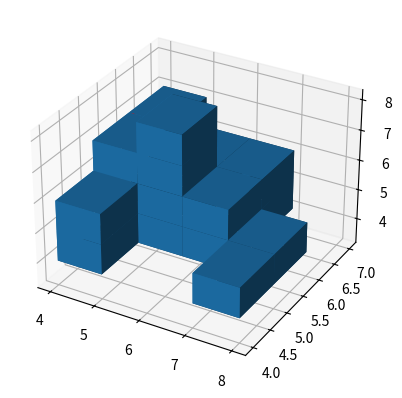

Recreate this plot in Python.
import itertools as it
import numpy as np
import matplotlib.pyplot as pt

class BaselineLearner:

    def __init__(self):
        pass

    """
    Input:
        env: a poppy environment with inverse kinematics API
        voxels[i,j,k]: 1 if object includes voxel at (i,j,k), 0 otherwise
            assumes boundary voxels are all 0
        origin: xyz coordinates of (i,j,k) = (0,0,0) gridpoint (not needed?)
    Output:
        grasp points in the voxel grid for each finger tip
        sequence of joint angle waypoints for grasping motion
    """
    def predict_waypoints(self, env, voxels, origin):
        half_grasp = 1

        grasp_pattern = np.ones(2*half_grasp + 3)
        grasp_pattern[[0, -1]] = 0

        grasppoints = None
        for (i,j,k) in zip(*np.nonzero(voxels)):
            if (voxels[i-half_grasp-1:i+half_grasp+2, j, k] == grasp_pattern).all():
                grasppoints = ((i-half_grasp-1, j, k), (i+half_grasp+1, j, k))
            if (voxels[i, j-half_grasp-1:j+half_grasp+2, k] == grasp_pattern).all():
                grasppoints = ((i, j-half_grasp-1, k), (i, j+half_grasp+1, k))
            if (voxels[i, j, k-half_grasp-1:k+half_grasp+2] == grasp_pattern).all():
                grasppoints = ((i, j, k-half_grasp-1), (i, j, k+half_grasp+1))
            if grasppoints is not None: break

        return np.array(grasppoints), None

    """
    Input:
        env, voxels: same as predict_waypoints
        grasppoints, waypoints: output of previous call to predict_waypoints
        reward: reward returned by the environment after attempting the waypoints
    """
    def learn(self, env, voxels, grasppoints, waypoints, reward):
        pass

if __name__ == "__main__":

    grid_size = 10
    num_voxels = 30

    # random voxel grid generation
    nonzeros = np.empty((num_voxels, 3), dtype=int)
    nonzeros[0,:] = grid_size//2
    for v in range(1, num_voxels):
        n = np.random.randint(v)
        nonzeros[v] = nonzeros[n]
        nonzeros[v, np.random.randint(3)] += np.sign(np.random.randn())
    nonzeros = nonzeros[(0 < nonzeros).all(axis=1) & (nonzeros < grid_size-1).all(axis=1)]
    voxels = np.zeros((grid_size,)*3)
    voxels[tuple(nonzeros.T)] = 1

    # learner API
    env, origin = None, None
    learner = BaselineLearner()
    grasppoints, waypoints  = learner.predict_waypoints(env, voxels, origin)

    # TBD:
    # reward = env.run_trajectory(waypoints)
    # learner.learn(env, voxels, grasppoints, waypoints, reward)

    ax = pt.gcf().add_subplot(projection='3d')
    ax.voxels(voxels.astype(bool))
    ax.scatter(*zip(*(grasppoints + 0.5)), color='red')
    pt.show()
    
    
